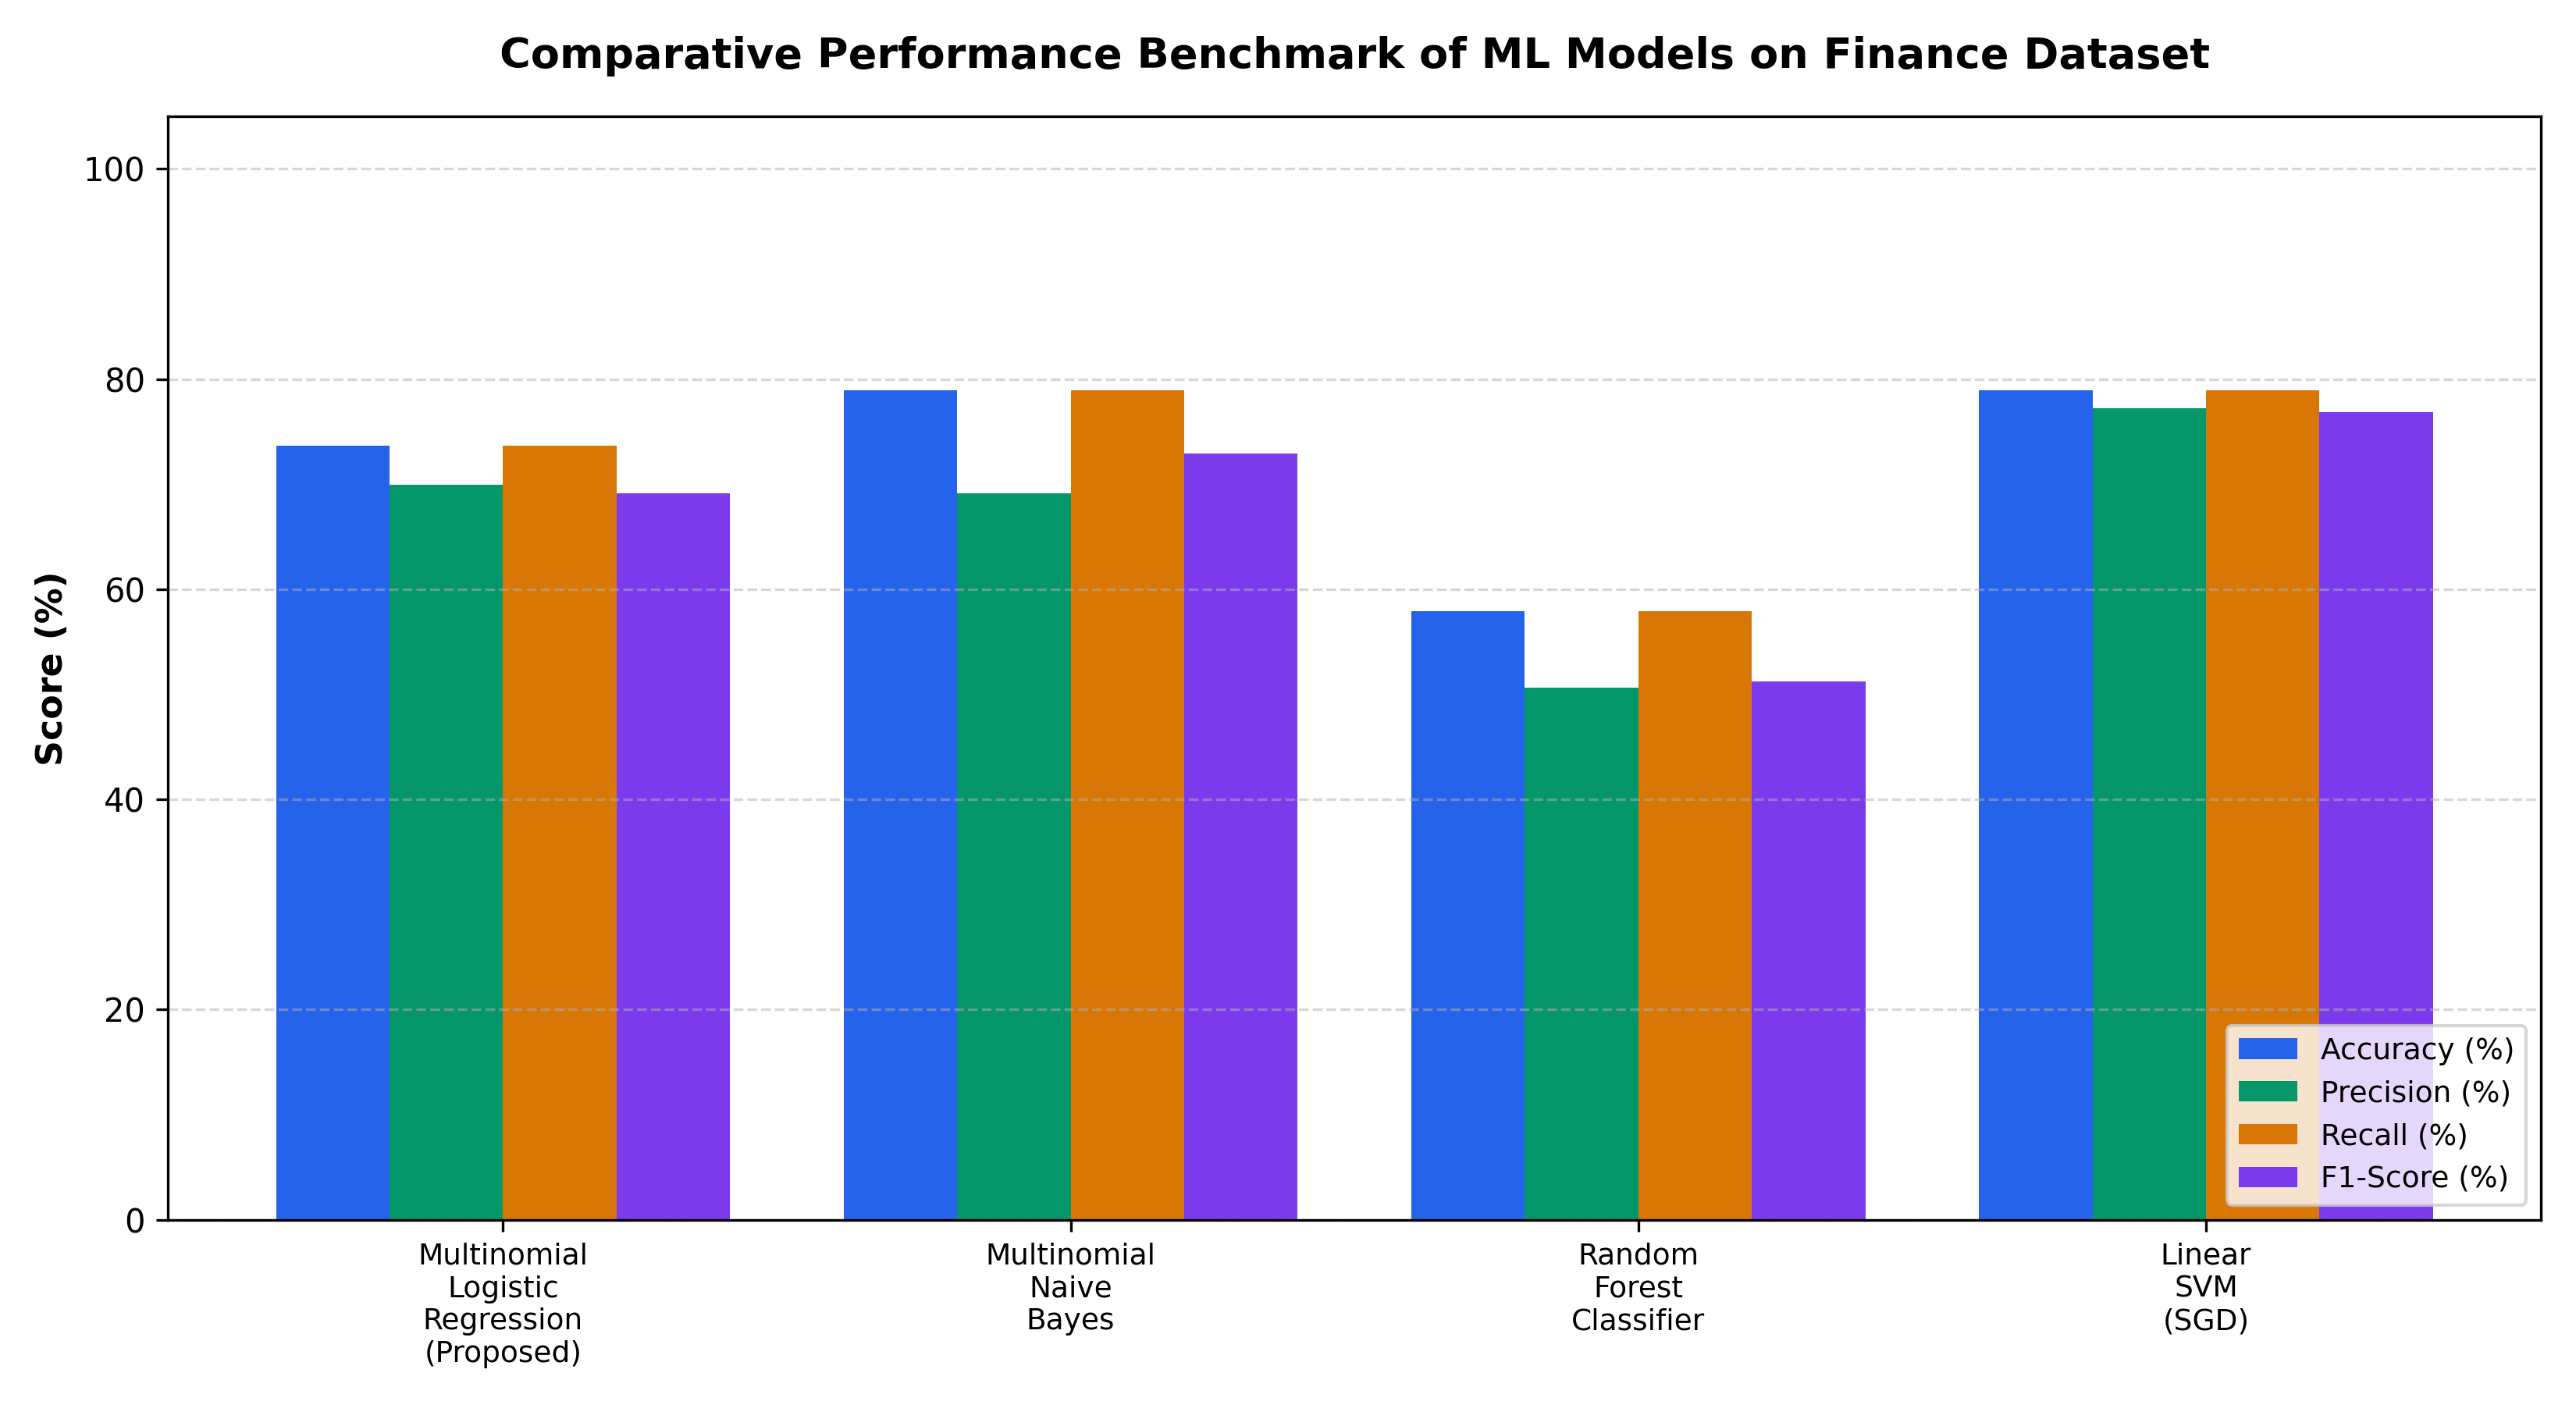

The table this chart was drawn from, first rows:
Model, Accuracy, Precision, Recall, F1-Score
Multinomial Logistic Regression (Propose…, 73.68, 69.92, 73.68, 69.12
Multinomial Naive Bayes, 78.95, 69.12, 78.95, 72.89
Random Forest Classifier, 57.89, 50.63, 57.89, 51.23
Linear SVM (SGD), 78.95, 77.19, 78.95, 76.84
